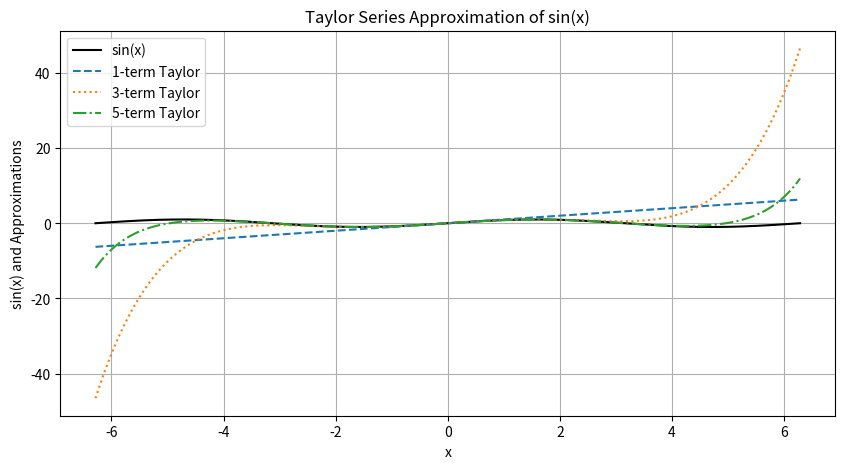

Reproduce this figure in Python.
import numpy as np
import matplotlib.pyplot as plt
import math as m

def taylor_sin(x, terms):
    taylor_series = 0
    for i in range(terms):
        term = ((-1)**i * x**(2*i+1)) / m.factorial(2*i+1)
        taylor_series += term
    return taylor_series

x=1

approximation = taylor_sin(x, 4)
print(approximation)

x_vals = np.linspace(-2*np.pi, 2*np.pi, 400)
y_actual = np.sin(x_vals)

y_approx_1 = [taylor_sin(x, 1) for x in x_vals]
y_approx_3 = [taylor_sin(x, 3) for x in x_vals]
y_approx_5 = [taylor_sin(x, 5) for x in x_vals]

plt.figure(figsize=(10, 5))
plt.plot(x_vals, y_actual, label='sin(x)', color='black')
plt.plot(x_vals, y_approx_1, label='1-term Taylor', linestyle='dashed')
plt.plot(x_vals, y_approx_3, label='3-term Taylor', linestyle='dotted')
plt.plot(x_vals, y_approx_5, label='5-term Taylor', linestyle='dashdot')

plt.legend()
plt.xlabel('x')
plt.ylabel('sin(x) and Approximations')
plt.title('Taylor Series Approximation of sin(x)')
plt.grid()
plt.show()